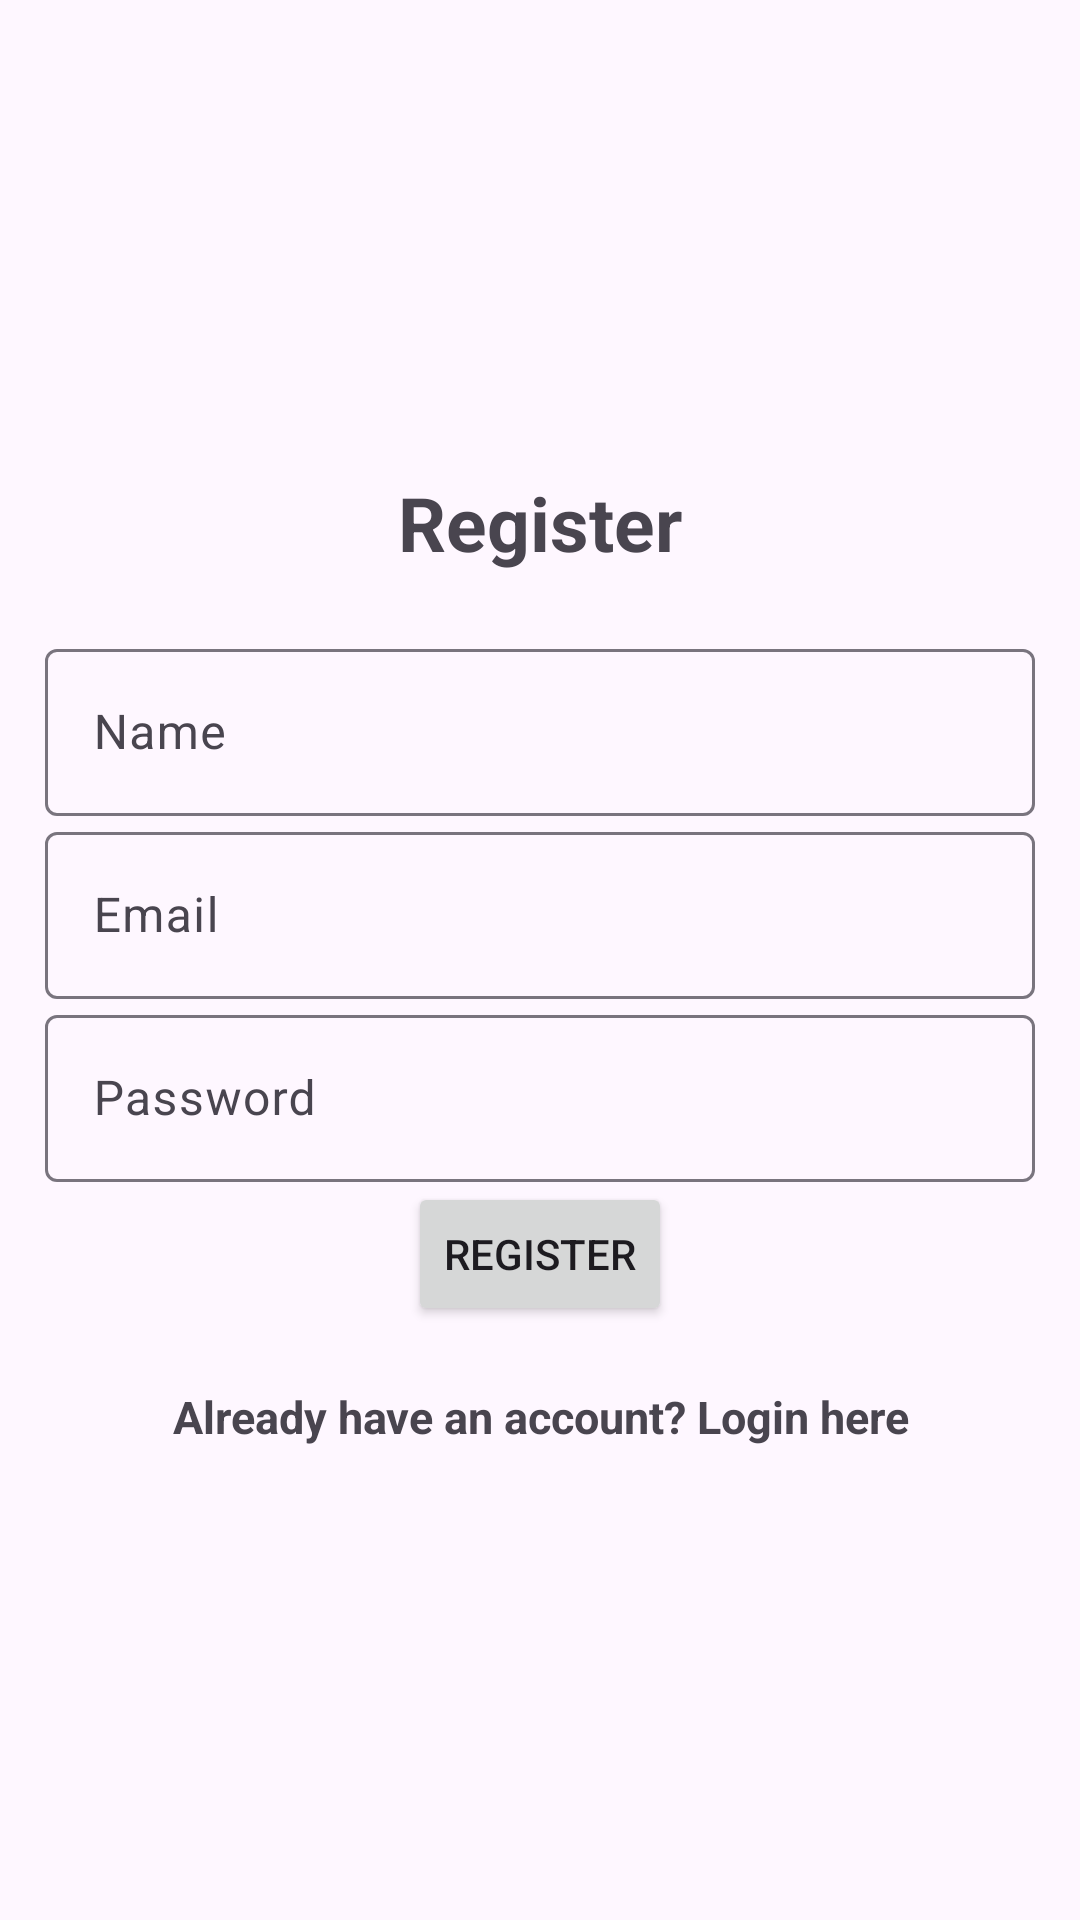

Layout XML and referenced resources for this Android screen:
<!-- AndroidManifest.xml: application theme Theme.Loginandregistration -->
<!-- res/layout/activity_register.xml -->
<?xml version="1.0" encoding="utf-8"?>
<LinearLayout xmlns:android="http://schemas.android.com/apk/res/android"
    xmlns:app="http://schemas.android.com/apk/res-auto"
    xmlns:tools="http://schemas.android.com/tools"
    android:layout_width="match_parent"
    android:layout_height="match_parent"
    android:orientation="vertical"
    android:gravity="center"
    android:padding="15dp"
    tools:context=".RegisterActivity">


    <TextView
        android:layout_width="match_parent"
        android:layout_height="wrap_content"
        android:layout_marginBottom="20dp"
        android:gravity="center"
        android:text="Register"
        android:textSize="25sp"
        android:textStyle="bold" />

    <com.google.android.material.textfield.TextInputLayout
        android:layout_width="match_parent"
        android:layout_height="wrap_content">

        <com.google.android.material.textfield.TextInputEditText
            android:id="@+id/name"
            android:hint="Name"
            android:layout_width="match_parent"
            android:layout_height="wrap_content"/>

    </com.google.android.material.textfield.TextInputLayout>

    <com.google.android.material.textfield.TextInputLayout
        android:layout_width="match_parent"
        android:layout_height="wrap_content">

        <com.google.android.material.textfield.TextInputEditText
            android:id="@+id/email"
            android:hint="Email"
            android:layout_width="match_parent"
            android:layout_height="wrap_content"/>

    </com.google.android.material.textfield.TextInputLayout>

    <com.google.android.material.textfield.TextInputLayout
        android:layout_width="match_parent"
        android:layout_height="wrap_content">

        <com.google.android.material.textfield.TextInputEditText
            android:id="@+id/password"
            android:hint="Password"
            android:inputType="textPassword"
            android:layout_width="match_parent"
            android:layout_height="wrap_content"/>

    </com.google.android.material.textfield.TextInputLayout>

    <TextView
        android:id="@+id/errorMsg"
        android:visibility="gone"
        android:textSize="15sp"
        android:textColor="#FF0000"
        android:textStyle="bold"
        android:gravity="center"
        android:layout_marginTop="20dp"
        android:layout_width="match_parent"
        android:layout_height="wrap_content"/>

    <ProgressBar
        android:id="@+id/progressBar"
        android:visibility="gone"
        android:layout_width="wrap_content"
        android:layout_height="wrap_content"/>

    <Button
        android:id="@+id/btnRegister"
        android:layout_width="wrap_content"
        android:layout_height="wrap_content"
        android:text="Register"/>

    <TextView
        android:id="@+id/loginNow"
        android:text="Already have an account? Login here"
        android:textSize="15sp"
        android:textStyle="bold"
        android:gravity="center"
        android:layout_marginTop="20dp"
        android:layout_width="match_parent"
        android:layout_height="wrap_content"/>


</LinearLayout>
<!-- resources referenced by this layout -->
<resources>
  <style name="Theme.Loginandregistration" parent="Base.Theme.Loginandregistration" />
  <style name="Base.Theme.Loginandregistration" parent="Theme.Material3.DayNight.NoActionBar">
          
          
      </style>
</resources>
